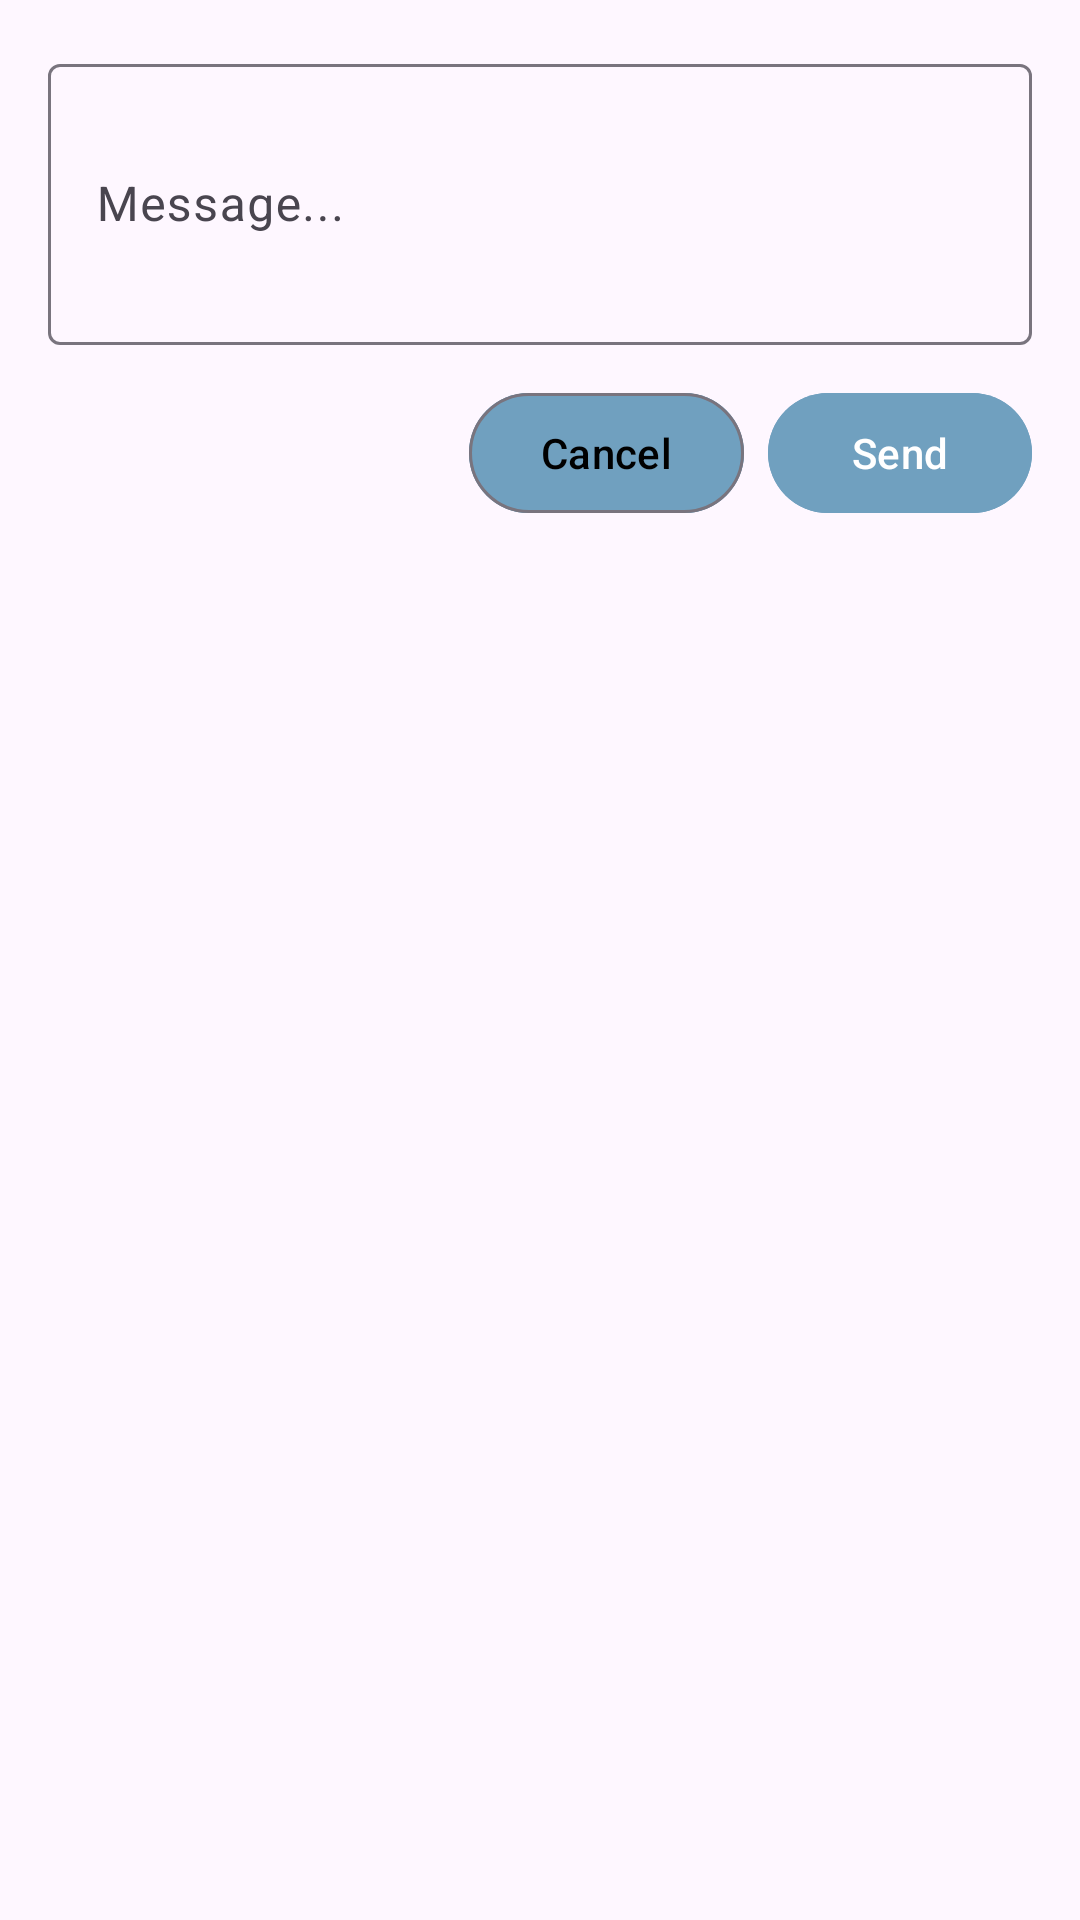

This screen was rendered from an Android layout file. Write that file and the resources it references.
<!-- AndroidManifest.xml: application theme Theme.Lotterize -->
<!-- res/layout/dialog_send_notification.xml -->
<?xml version="1.0" encoding="utf-8"?>
<LinearLayout
    xmlns:android="http://schemas.android.com/apk/res/android"
    android:layout_width="match_parent"
    android:layout_height="wrap_content"
    android:padding="16dp"
    android:focusableInTouchMode="true">

    <LinearLayout
        android:orientation="vertical"
        android:layout_width="match_parent"
        android:layout_height="wrap_content">

        <com.google.android.material.textfield.TextInputLayout
            android:id="@+id/input_layout_message"
            android:layout_width="match_parent"
            android:layout_height="wrap_content"
            android:hint="Message...">

            <com.google.android.material.textfield.TextInputEditText
                android:id="@+id/edit_message"
                android:layout_width="match_parent"
                android:layout_height="wrap_content"
                android:inputType="textMultiLine"
                android:minLines="3"
                android:maxLines="6"
                android:maxLength="240"/>
        </com.google.android.material.textfield.TextInputLayout>

        <LinearLayout
            android:layout_width="match_parent"
            android:layout_height="wrap_content"
            android:orientation="horizontal"
            android:gravity="end"
            android:paddingTop="12dp">

            <com.google.android.material.button.MaterialButton
                android:id="@+id/btn_cancel"
                style="?attr/materialButtonOutlinedStyle"
                android:layout_width="wrap_content"
                android:layout_height="wrap_content"
                android:backgroundTint="@color/colorButtonBackground"
                android:textColor="@color/black"
                android:text="Cancel"/>

            <com.google.android.material.button.MaterialButton
                android:id="@+id/btn_send"
                android:layout_width="wrap_content"
                android:layout_height="wrap_content"
                android:layout_marginStart="8dp"
                android:backgroundTint="@color/colorButtonBackground"
                android:text="Send"/>
        </LinearLayout>

    </LinearLayout>

</LinearLayout>
<!-- resources referenced by this layout -->
<resources>
  <color name="black">#FF000000</color>
  <color name="colorButtonBackground">#70A0BF</color>
  <style name="Theme.Lotterize" parent="Theme.MaterialComponents.DayNight.NoActionBar">
          
          <item name="colorPrimary">@color/white</item>
          <item name="colorPrimaryVariant">@color/white</item>
          <item name="colorOnPrimary">@color/black</item>
          
          <item name="colorSecondary">@color/white</item>
          <item name="colorSecondaryVariant">@color/white</item>
          <item name="colorOnSecondary">@color/black</item>
          
          <item name="android:statusBarColor">?attr/colorPrimary</item>
          
      </style>
  <color name="white">#FFFFFFFF</color>
</resources>
